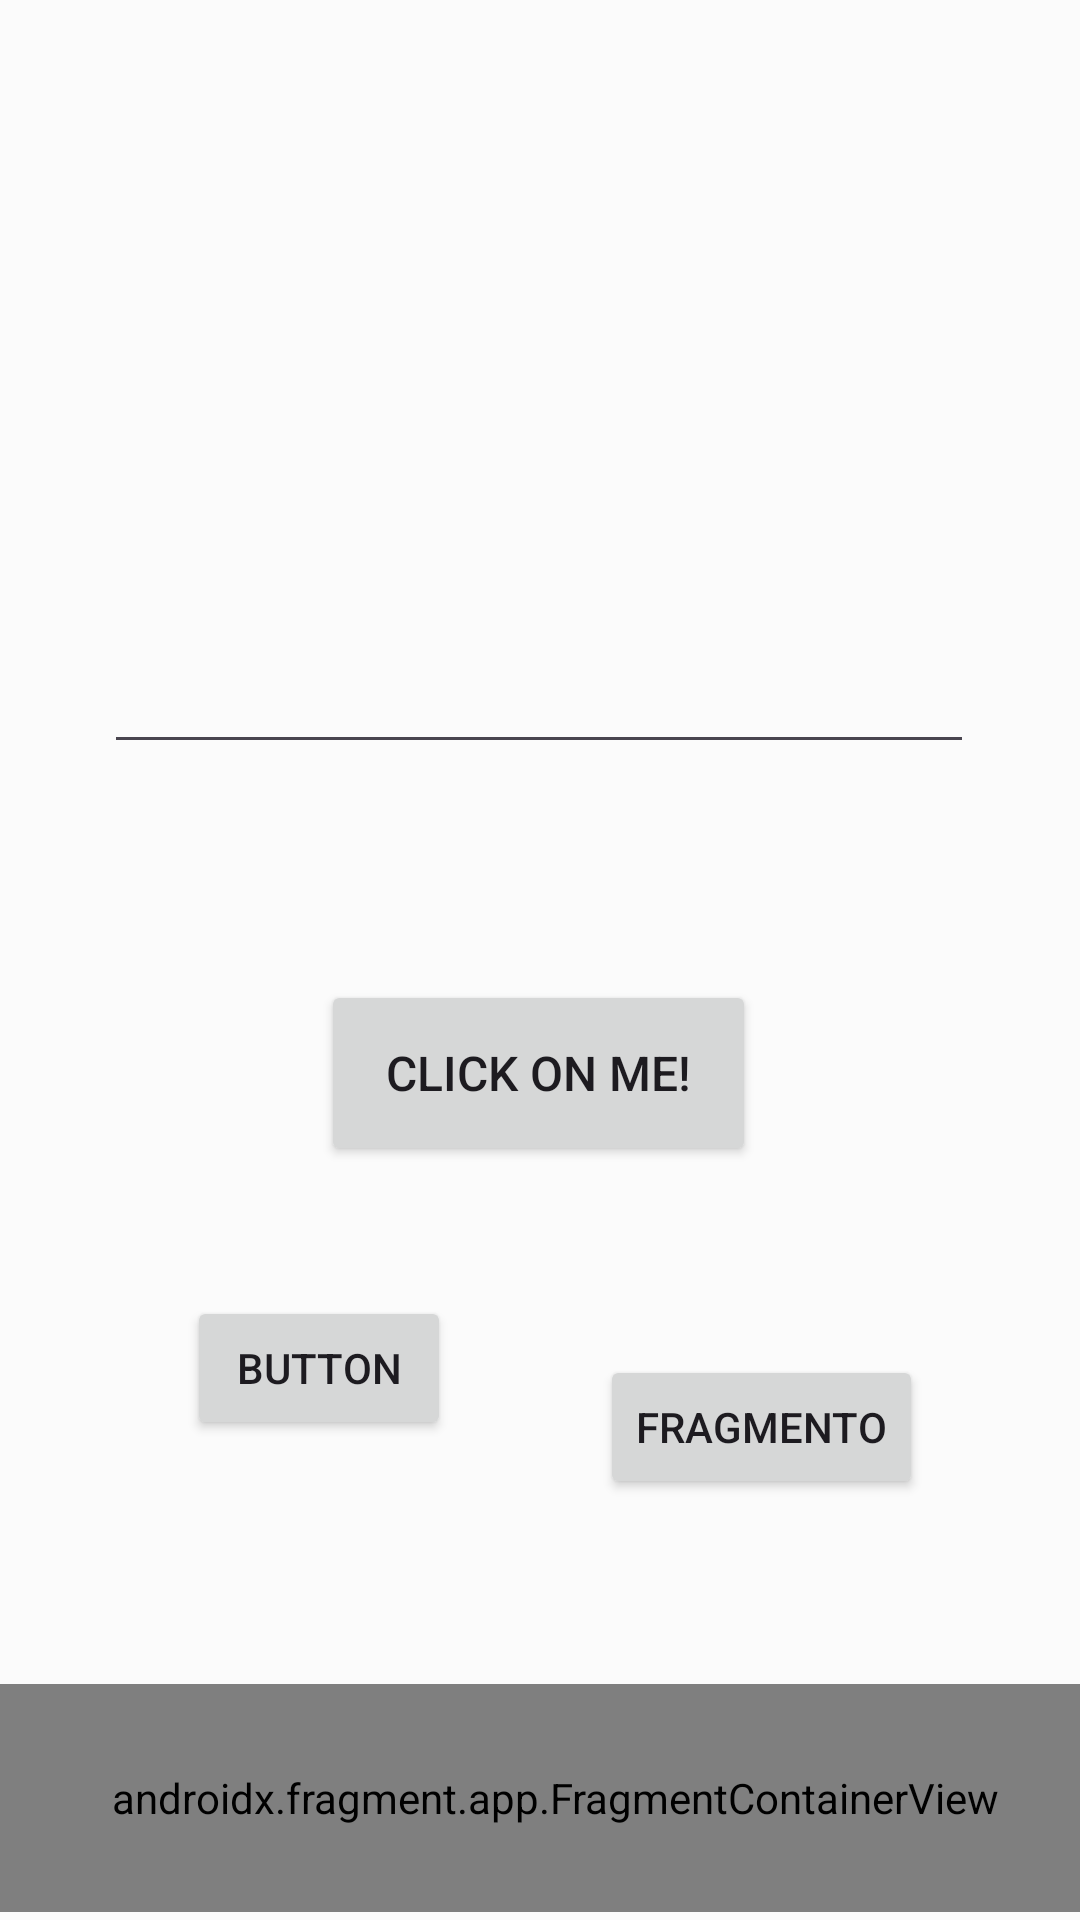

Produce the Android XML layout that renders to this screen, including the resource entries it uses.
<!-- AndroidManifest.xml: application theme Theme.My_Application1 -->
<!-- res/layout/activity_main.xml -->
<?xml version="1.0" encoding="utf-8"?>
<androidx.constraintlayout.widget.ConstraintLayout xmlns:android="http://schemas.android.com/apk/res/android"
    xmlns:app="http://schemas.android.com/apk/res-auto"
    xmlns:tools="http://schemas.android.com/tools"
    android:id="@+id/OtroFrag"
    android:layout_width="match_parent"
    android:layout_height="match_parent"
    android:background="#FBFBFB"
    android:contextClickable="true"
    tools:context=".MainActivity">

    <Button
        android:id="@+id/btn_leer"
        android:layout_width="145dp"
        android:layout_height="62dp"
        android:text="Click on me!"
        android:textAlignment="center"
        android:textSize="16sp"
        app:layout_constraintBottom_toBottomOf="parent"
        app:layout_constraintEnd_toEndOf="parent"
        app:layout_constraintHorizontal_bias="0.498"
        app:layout_constraintStart_toStartOf="parent"
        app:layout_constraintTop_toTopOf="parent"
        app:layout_constraintVertical_bias="0.565" />

    <EditText
        android:id="@+id/txt_mitexto"
        android:layout_width="290dp"
        android:layout_height="75dp"
        android:ems="10"
        android:inputType="text"
        app:layout_constraintBottom_toBottomOf="parent"
        app:layout_constraintEnd_toEndOf="parent"
        app:layout_constraintHorizontal_bias="0.495"
        app:layout_constraintStart_toStartOf="parent"
        app:layout_constraintTop_toTopOf="parent"
        app:layout_constraintVertical_bias="0.318" />

    <TextView
        android:id="@+id/lbl_mensaje_menu"
        android:layout_width="4dp"
        android:layout_height="18dp"
        android:visibility="invisible"
        tools:layout_editor_absoluteX="26dp"
        tools:layout_editor_absoluteY="617dp" />

    <androidx.fragment.app.FragmentContainerView
        android:id="@+id/FragmentCont"
        android:name="com.example.my_application1.BlankFragment"
        android:layout_width="406dp"
        android:layout_height="76dp"
        app:layout_constraintBottom_toBottomOf="parent"
        app:layout_constraintEnd_toEndOf="parent"
        app:layout_constraintHorizontal_bias="0.4"
        app:layout_constraintStart_toStartOf="parent"
        app:layout_constraintTop_toTopOf="parent"
        app:layout_constraintVertical_bias="0.995" />

    <Button
        android:id="@+id/btn_Frag"
        android:layout_width="wrap_content"
        android:layout_height="wrap_content"
        android:text="Fragmento"
        app:layout_constraintBottom_toTopOf="@+id/FragmentCont"
        app:layout_constraintEnd_toEndOf="parent"
        app:layout_constraintHorizontal_bias="0.792"
        app:layout_constraintStart_toStartOf="parent"
        app:layout_constraintTop_toBottomOf="@+id/btn_leer"
        app:layout_constraintVertical_bias="0.506" />

    <Button
        android:id="@+id/button5"
        android:layout_width="wrap_content"
        android:layout_height="wrap_content"
        android:layout_marginBottom="160dp"
        android:text="Button"
        app:layout_constraintBottom_toBottomOf="parent"
        app:layout_constraintEnd_toStartOf="@+id/btn_Frag"
        app:layout_constraintHorizontal_bias="0.556"
        app:layout_constraintStart_toStartOf="parent" />

</androidx.constraintlayout.widget.ConstraintLayout>
<!-- resources referenced by this layout -->
<resources>
  <style name="Theme.My_Application1" parent="Base.Theme.My_Application1" />
  <style name="Base.Theme.My_Application1" parent="Theme.Material3.DayNight.NoActionBar">
          
          
      </style>
</resources>
